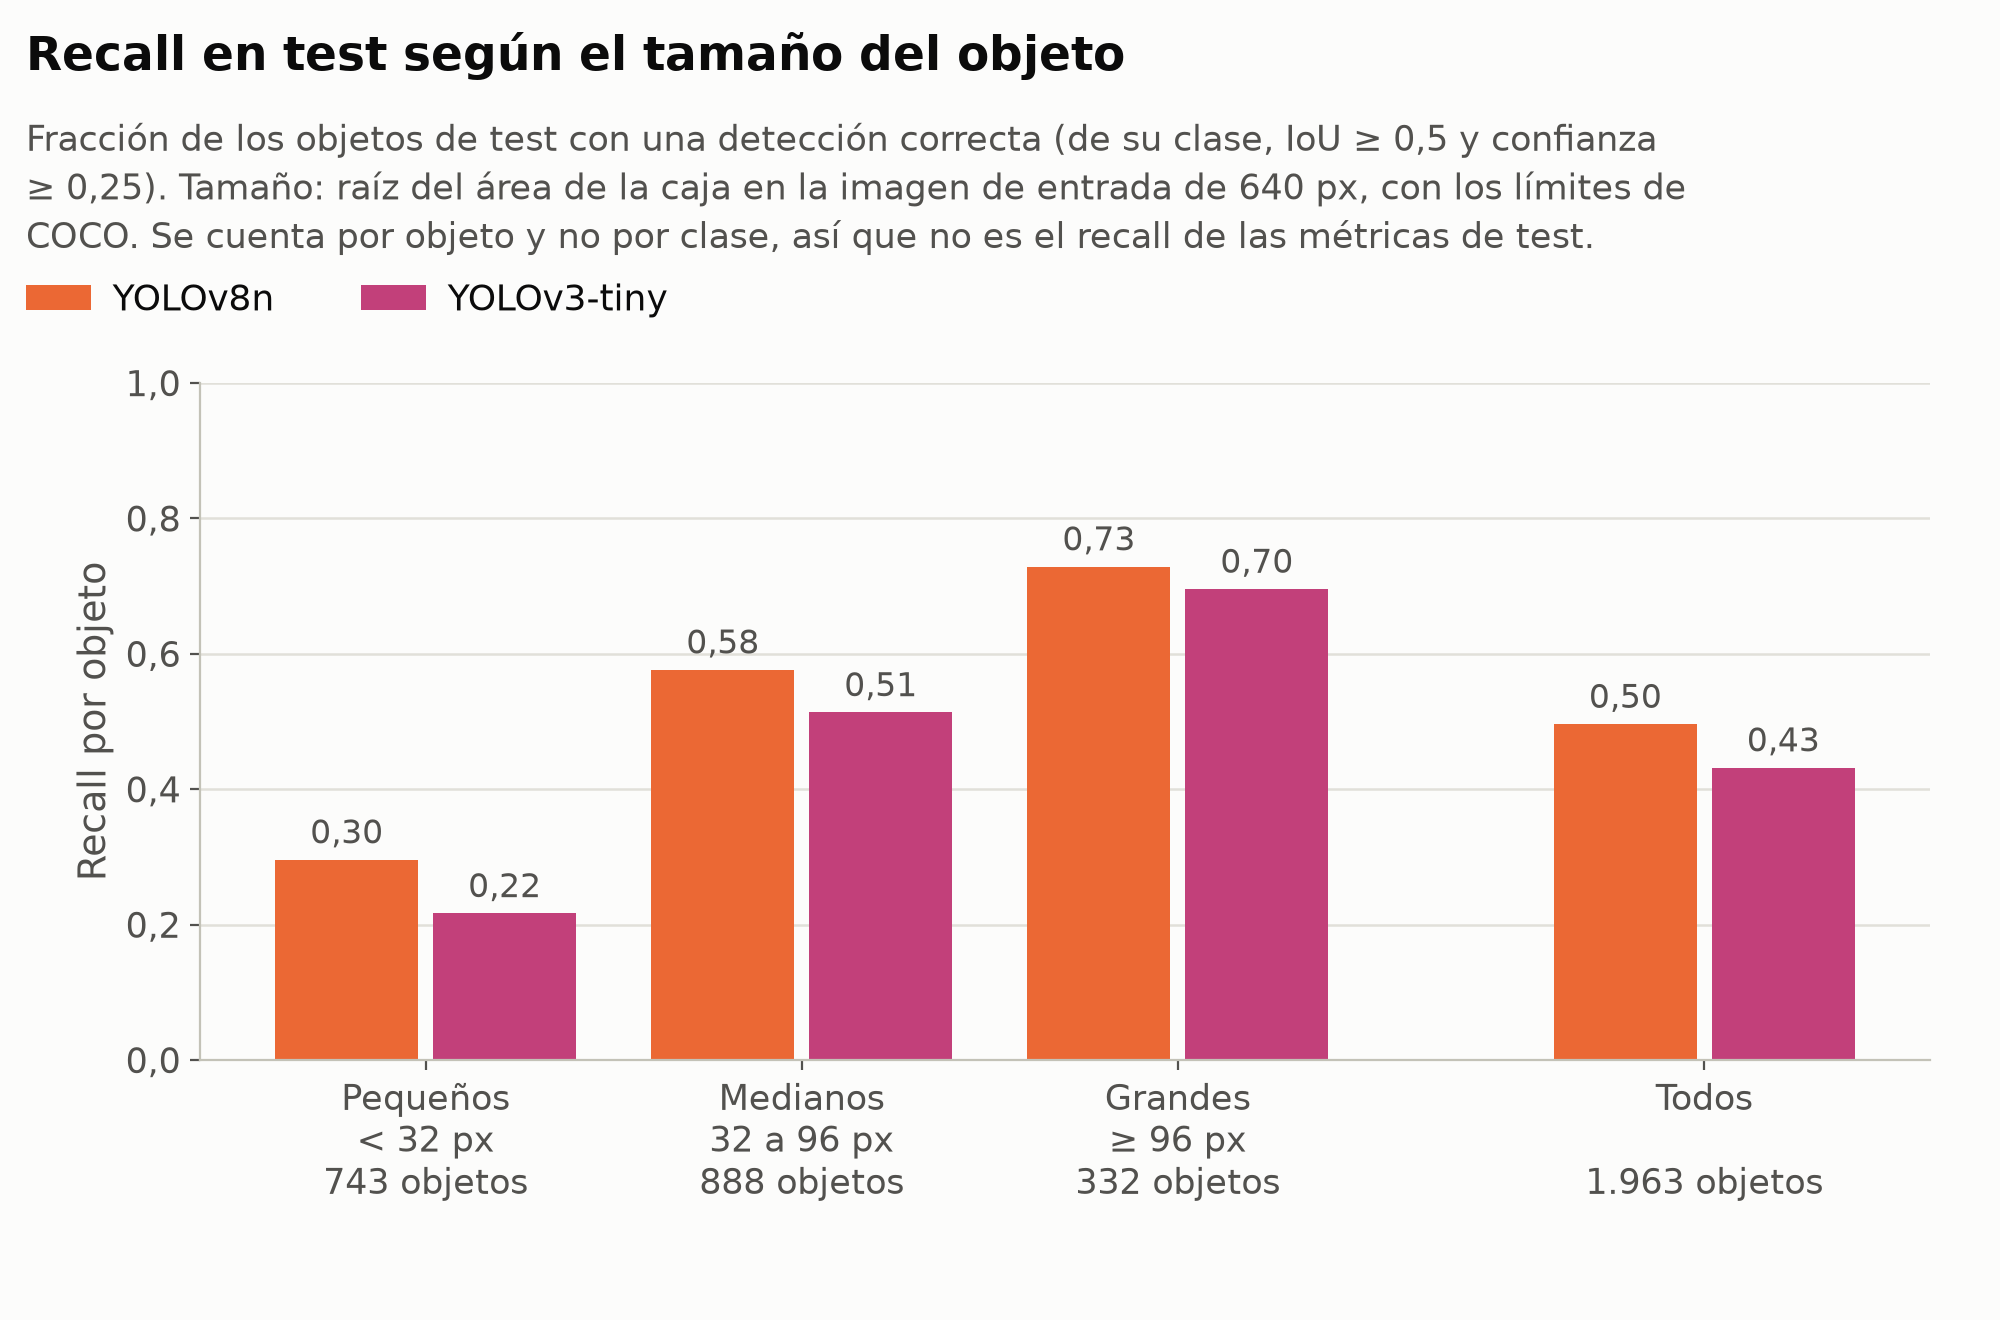

The file beside this chart, header and first rows:
tamaño, objetos, recall YOLOv8n, recall YOLOv3-tiny
Pequeños, 743, 0.2961, 0.2167
Medianos, 888, 0.5766, 0.5135
Grandes, 332, 0.7289, 0.6958
Todos, 1963, 0.4962, 0.432
